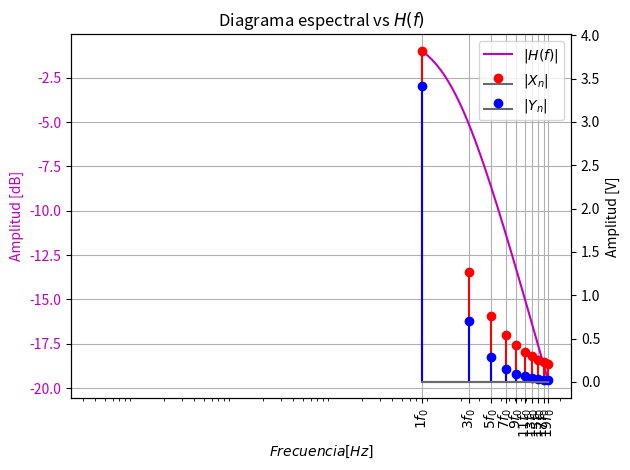

Python code for this plot:
import matplotlib.pyplot as plt 
import numpy as np

Vp = 3
f0 = 8e3                                        # Frecuencia natural
numMax=10                                       # Cantidad de frecs a plottear
n = 2*np.linspace(1, numMax, num=numMax)-1      # Multiplos de f0 a plottear
nLabels = np.array([1, 3, 5, 7, 9, 11, 13, 15, 17, 19]) # Multiplos de f0 a utilizar como Label

labels = ['$'+str(int(i))+'f_0$' for i in nLabels]  # Generación de labels
Xbn = 4*Vp/(np.pi*n)                                # Calculo de Coef de Fourier

R = 1e3
C = 10e-9
f = np.linspace(1*f0, n[len(n)-1]*f0, num=10000)        # Puntos en frec a plottear el |H|[dB] 
H = 1/np.sqrt((2*np.pi*f*R*C)**2 + 1)                   # Calculo |H| en veces
Hdb = 20*np.log10(H)                                    # Calculo |H|[dB]
Ybn= Xbn * 1/np.sqrt((2*np.pi*f0*n*R*C)**2 + 1)           # Calculo los coef de la salida Y

fig, axH = plt.subplots()                               # Seteo los ejes y los ticks
axH.set_xscale("log")                   
plt.xticks(nLabels*f0, labels, rotation='vertical')
axSpect = axH.twinx()

c1, = axH.plot(f, Hdb, label='$|H(f)|$', color="m")           # Plotteo |H|[dB]
c2 = axSpect.stem(n*f0, Xbn, basefmt="dimgray", label='$|X_n|$', 
            linefmt='r-', markerfmt='ro')               # Realizo el diagrama espectral de la entrada
c3 = axSpect.stem(n*f0, Ybn, basefmt="dimgray", label='$|Y_n|$ ', 
            linefmt='b-', markerfmt='bo')               # Realizo el diagrama espectral de la salida

axH.tick_params(axis='y', labelcolor="m")
axH.set_xlabel("$Frecuencia [Hz]$")                     # Seteo de Labels
axH.set_ylabel("Amplitud [dB]", color="m")
axSpect.set_ylabel("Amplitud [V]")
plt.title("Diagrama espectral vs $H(f)$")               # Seteo de títulos
axH.grid(which="major")                                 # Seteos secundarios
axH.legend(handles=[c1, c2, c3])
plt.tight_layout()
plt.show()